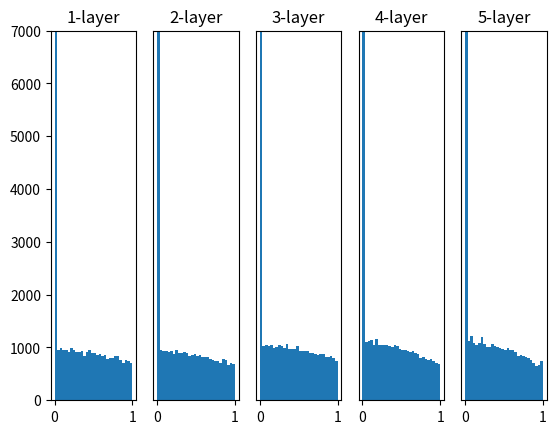

This figure's Python source:
# coding: utf-8
import numpy as np
import matplotlib.pyplot as plt


def sigmoid(x):
    return 1 / (1 + np.exp(-x))


def ReLU(x):
    return np.maximum(0, x)


def tanh(x):
    return np.tanh(x)
    
input_data = np.random.randn(1000, 100)  # 1000개의 데이터
node_num = 100  # 각 은닉층의 노드(뉴런) 수
hidden_layer_size = 5  # 은닉층이 5개
activations = {}  # 이곳에 활성화 결과를 저장

x = input_data

for i in range(hidden_layer_size):
    if i != 0:
        x = activations[i-1]

    # 초깃값을 다양하게 바꿔가며 실험해보자！
    # w = np.random.randn(node_num, node_num) * 1
    # w = np.random.randn(node_num, node_num) * 0.01
    # w = np.random.randn(node_num, node_num) * np.sqrt(1.0 / node_num)
    w = np.random.randn(node_num, node_num) * np.sqrt(2.0 / node_num)


    a = np.dot(x, w)


    # 활성화 함수도 바꿔가며 실험해보자！
    # z = sigmoid(a)
    z = ReLU(a)
    # z = tanh(a)

    activations[i] = z

# 히스토그램 그리기
for i, a in activations.items():
    plt.subplot(1, len(activations), i+1)
    plt.title(str(i+1) + "-layer")
    if i != 0: plt.yticks([], [])
    # plt.xlim(0.1, 1)
    plt.ylim(0, 7000)
    plt.hist(a.flatten(), 30, range=(0,1))
plt.show()